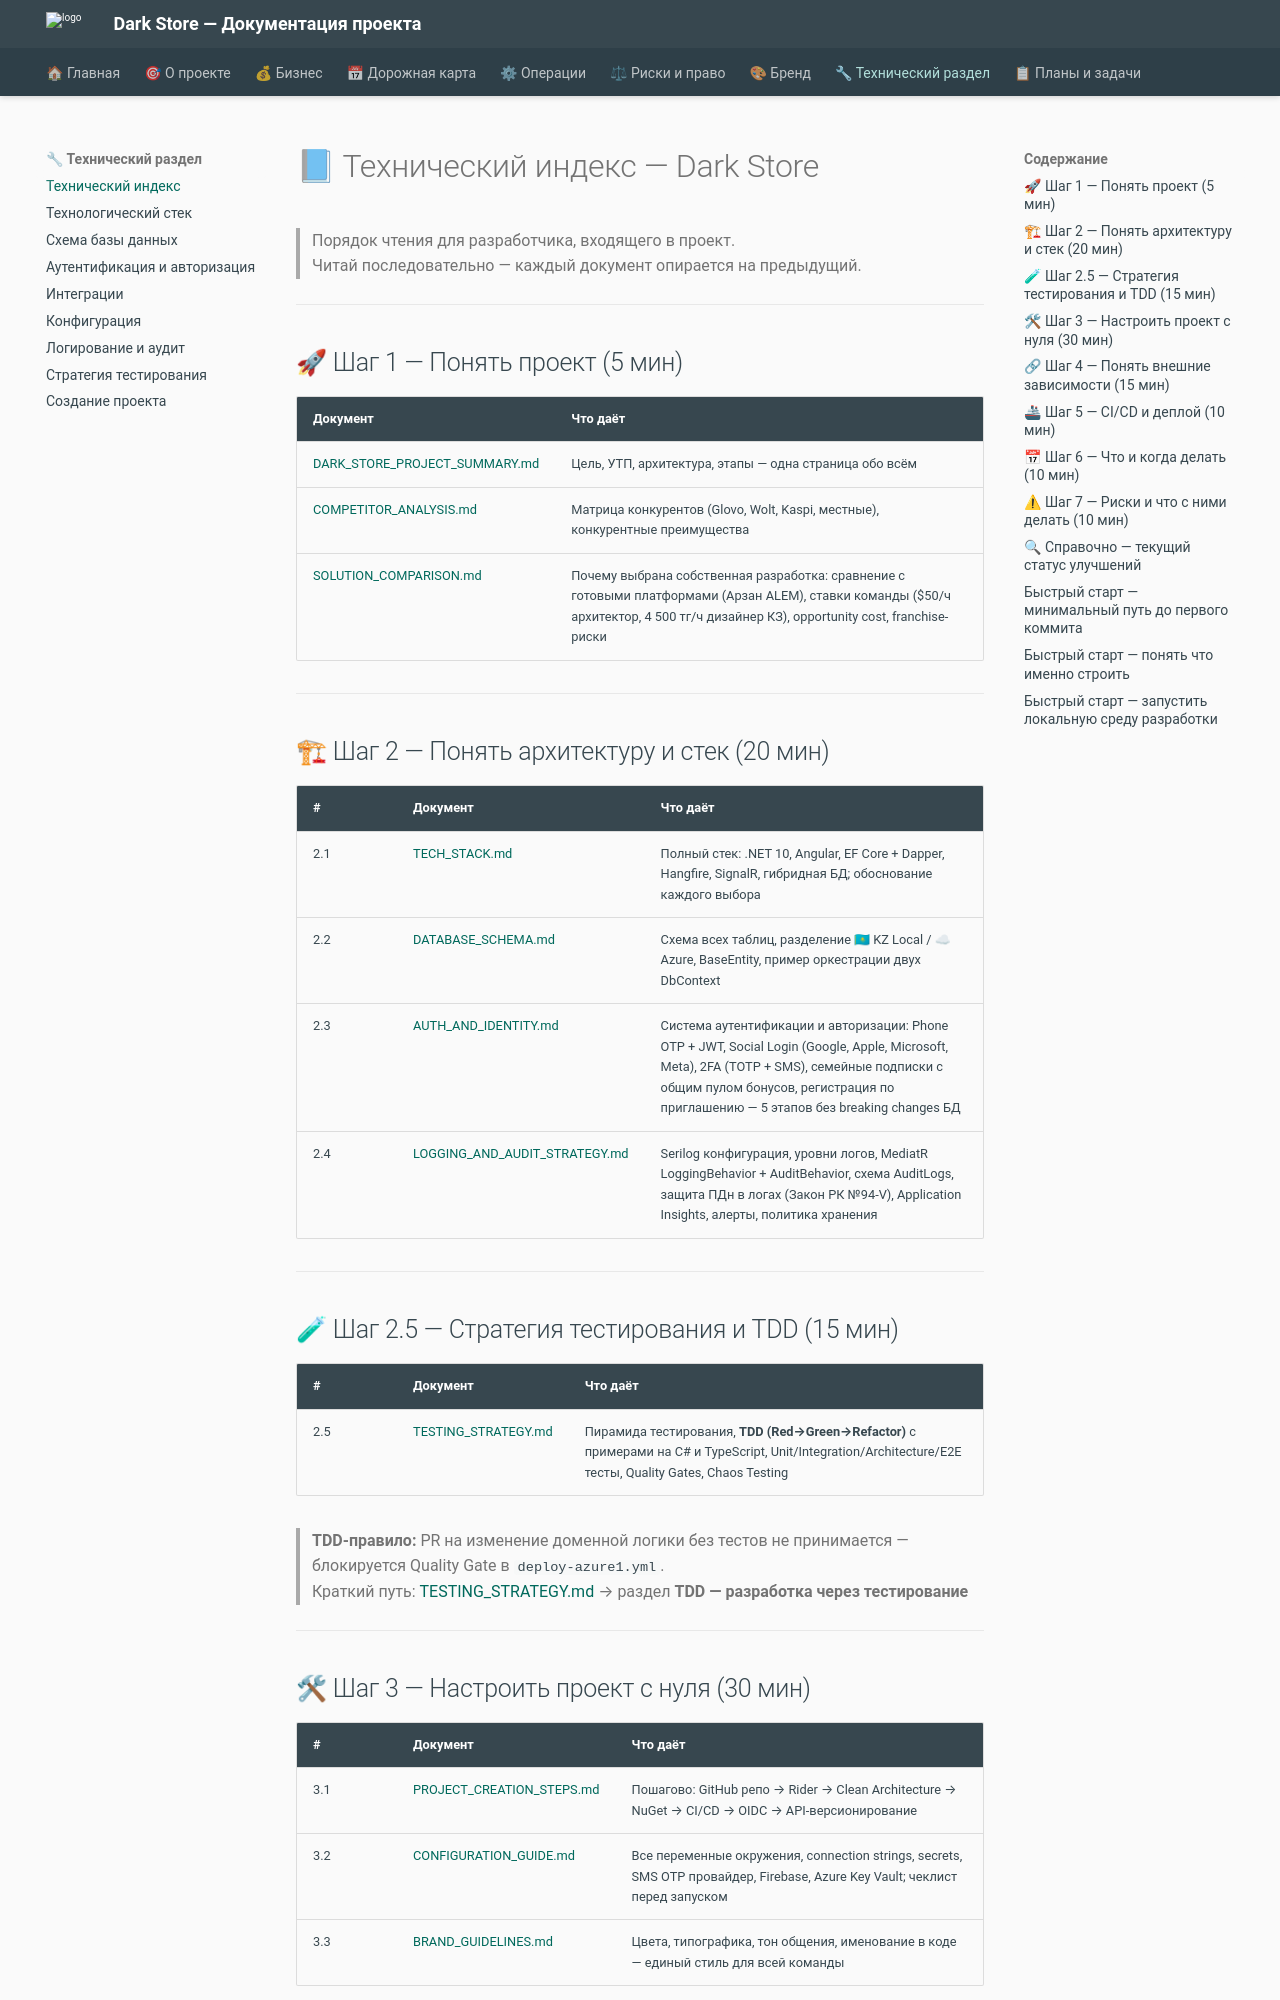

repository: alexander-shamray/darkstore · page: INDEX_TECHNICAL/index.html · generator: mkdocs

# 📘 Технический индекс — Dark Store

> Порядок чтения для разработчика, входящего в проект.  
> Читай последовательно — каждый документ опирается на предыдущий.

---

## 🚀 Шаг 1 — Понять проект (5 мин)

| Документ | Что даёт |
|---------|---------|
| [DARK_STORE_PROJECT_SUMMARY.md](./DARK_STORE_PROJECT_SUMMARY.md) | Цель, УТП, архитектура, этапы — одна страница обо всём |
| [COMPETITOR_ANALYSIS.md](./COMPETITOR_ANALYSIS.md) | Матрица конкурентов (Glovo, Wolt, Kaspi, местные), конкурентные преимущества |
| [SOLUTION_COMPARISON.md](./SOLUTION_COMPARISON.md) | Почему выбрана собственная разработка: сравнение с готовыми платформами (Арзан ALEM), ставки команды ($50/ч архитектор, 4 500 тг/ч дизайнер КЗ), opportunity cost, franchise-риски |

---

## 🏗 Шаг 2 — Понять архитектуру и стек (20 мин)

| # | Документ | Что даёт |
|---|---------|---------|
| 2.1 | [TECH_STACK.md](./TECH_STACK.md) | Полный стек: .NET 10, Angular, EF Core + Dapper, Hangfire, SignalR, гибридная БД; обоснование каждого выбора |
| 2.2 | [DATABASE_SCHEMA.md](./DATABASE_SCHEMA.md) | Схема всех таблиц, разделение 🇰🇿 KZ Local / ☁ Azure, BaseEntity, пример оркестрации двух DbContext |
| 2.3 | [AUTH_AND_IDENTITY.md](./AUTH_AND_IDENTITY.md) | Система аутентификации и авторизации: Phone OTP + JWT, Social Login (Google, Apple, Microsoft, Meta), 2FA (TOTP + SMS), семейные подписки с общим пулом бонусов, регистрация по приглашению — 5 этапов без breaking changes БД |
| 2.4 | [LOGGING_AND_AUDIT_STRATEGY.md](./LOGGING_AND_AUDIT_STRATEGY.md) | Serilog конфигурация, уровни логов, MediatR LoggingBehavior + AuditBehavior, схема AuditLogs, защита ПДн в логах (Закон РК №94-V), Application Insights, алерты, политика хранения |

---

## 🧪 Шаг 2.5 — Стратегия тестирования и TDD (15 мин)

| # | Документ | Что даёт |
|---|---------|---------|
| 2.5 | [TESTING_STRATEGY.md](./TESTING_STRATEGY.md) | Пирамида тестирования, **TDD (Red→Green→Refactor)** с примерами на C# и TypeScript, Unit/Integration/Architecture/E2E тесты, Quality Gates, Chaos Testing |

> **TDD-правило:** PR на изменение доменной логики без тестов не принимается — блокируется Quality Gate в `deploy-azure1.yml`.  
> Краткий путь: [TESTING_STRATEGY.md](./TESTING_STRATEGY.md) → раздел **TDD — разработка через тестирование**

---
